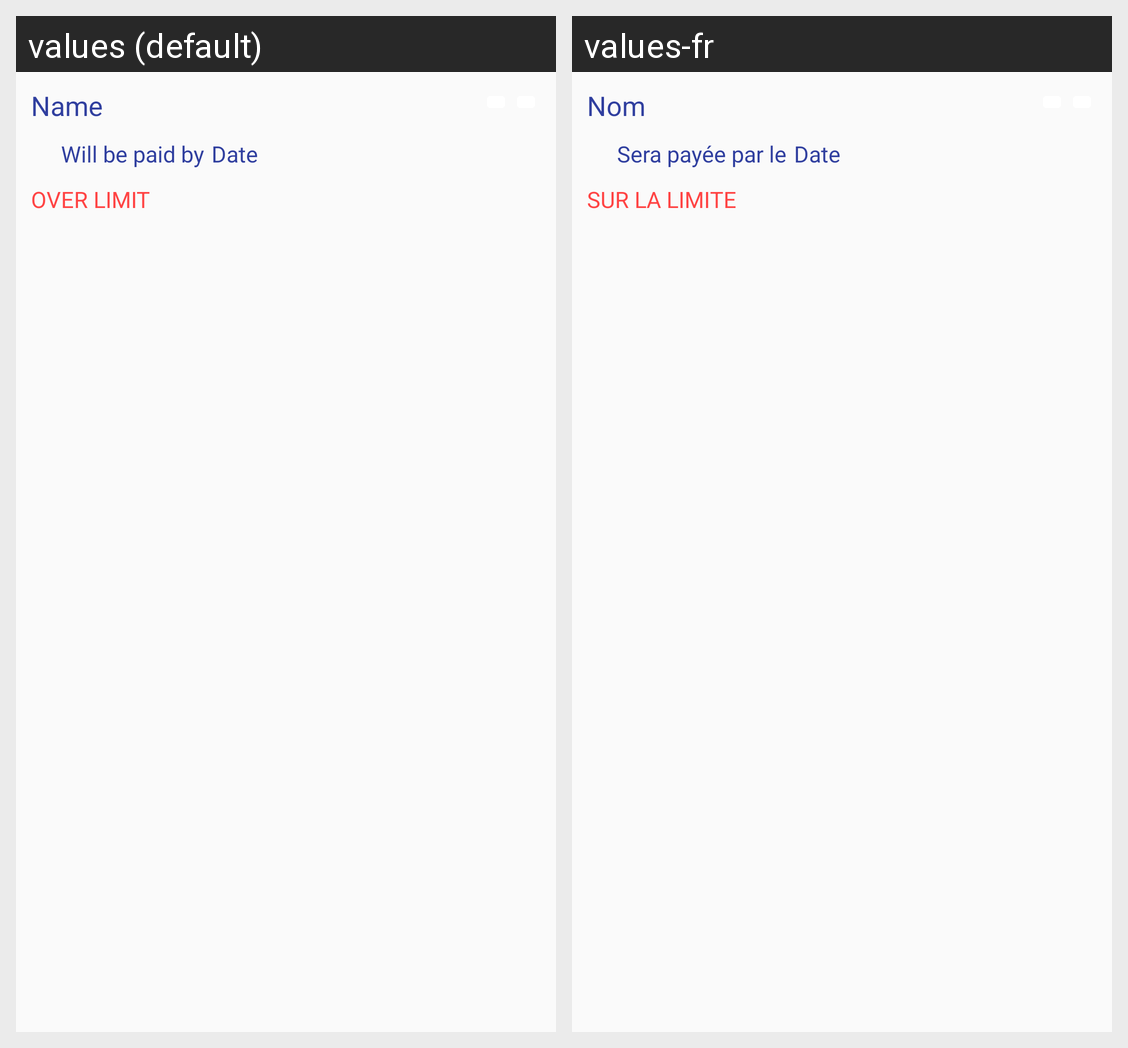

Translations of the strings shown on this Android screen, per locale in the grid:
Android screen res/layout/fragment_list_debt.xml rendered under 2 locales, left to right: values (default), values-fr. Device: Nexus 5 (rendered at 1080×1920; each locale shown at half size, 540×960, under a caption strip naming it); theme AppTheme.NoActionBar.
Strings drawn on this screen, with the default value and each locale's value (text and hints the layout hard-codes, and strings that could not be matched under every locale, appear in the picture but are not listed):

name
  values: Name
  values-fr: Nom

debt_will
  values: Will be paid by
  values-fr: Sera payée par le

date
  values: Date
  values-fr: Date

over_limit
  values: OVER LIMIT
  values-fr: SUR LA LIMITE
